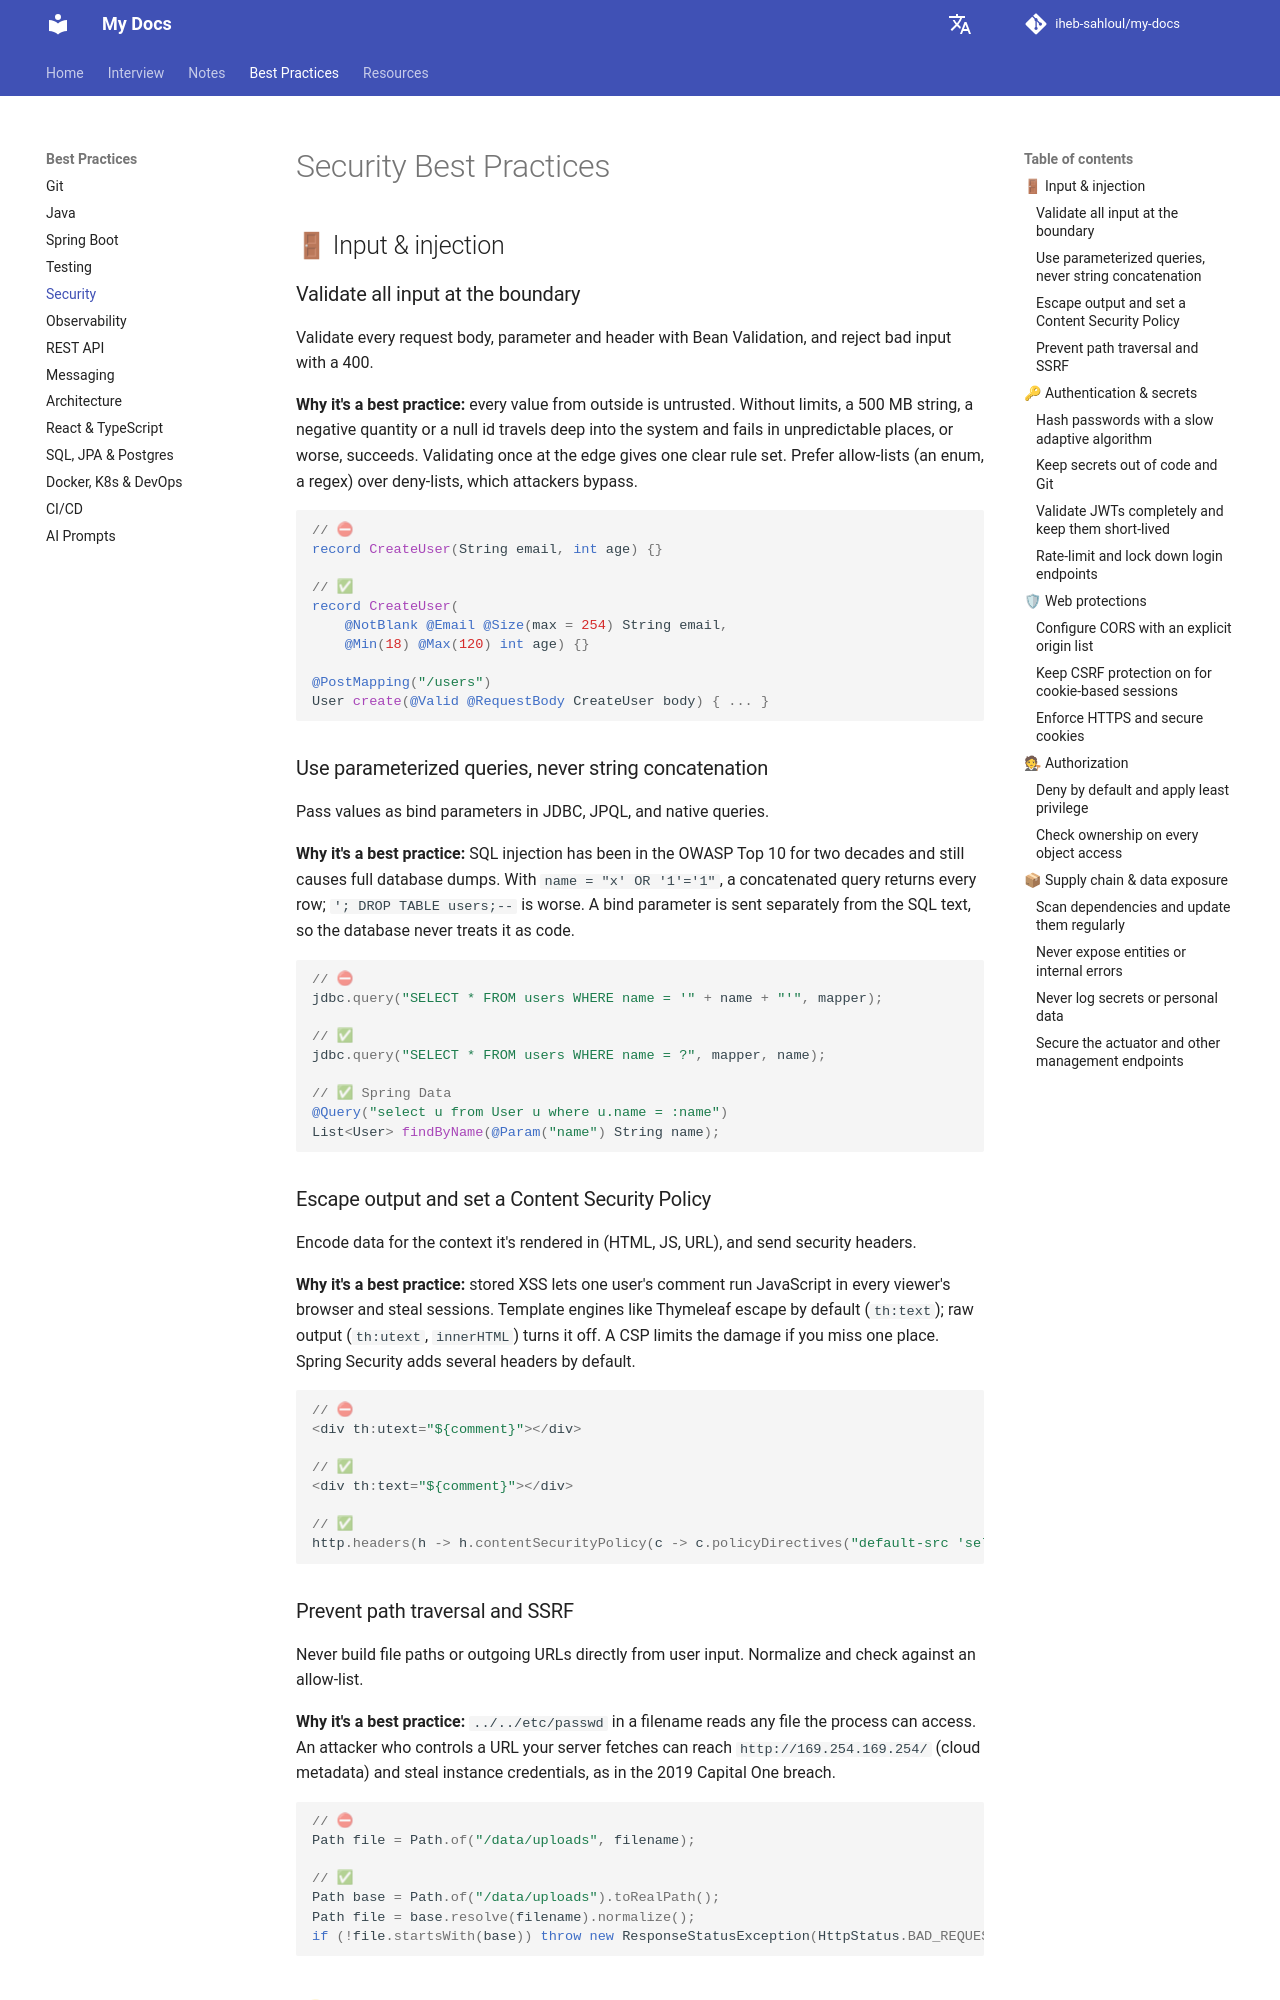

repository: iheb-sahloul/my-docs · page: best-practices/security/index.html · generator: mkdocs

# Security Best Practices

## 🚪 Input & injection

### Validate all input at the boundary

Validate every request body, parameter and header with Bean Validation, and reject bad input with a 400.

**Why it's a best practice:** every value from outside is untrusted. Without limits, a 500 MB string, a
negative quantity or a null id travels deep into the system and fails in unpredictable places, or worse,
succeeds. Validating once at the edge gives one clear rule set. Prefer allow-lists (an enum, a regex) over
deny-lists, which attackers bypass.

```java
// ⛔
record CreateUser(String email, int age) {}

// ✅
record CreateUser(
    @NotBlank @Email @Size(max = 254) String email,
    @Min(18) @Max(120) int age) {}

@PostMapping("/users")
User create(@Valid @RequestBody CreateUser body) { ... }
```

### Use parameterized queries, never string concatenation

Pass values as bind parameters in JDBC, JPQL, and native queries.

**Why it's a best practice:** SQL injection has been in the OWASP Top 10 for two decades and still causes
full database dumps. With `name = "x' OR '1'='1"`, a concatenated query returns every row; `'; DROP TABLE users;--`
is worse. A bind parameter is sent separately from the SQL text, so the database never treats it as code.

```java
// ⛔
jdbc.query("SELECT * FROM users WHERE name = '" + name + "'", mapper);

// ✅
jdbc.query("SELECT * FROM users WHERE name = ?", mapper, name);

// ✅ Spring Data
@Query("select u from User u where u.name = :name")
List<User> findByName(@Param("name") String name);
```

### Escape output and set a Content Security Policy

Encode data for the context it's rendered in (HTML, JS, URL), and send security headers.

**Why it's a best practice:** stored XSS lets one user's comment run JavaScript in every viewer's browser and
steal sessions. Template engines like Thymeleaf escape by default (`th:text`); raw output (`th:utext`,
`innerHTML`) turns it off. A CSP limits the damage if you miss one place. Spring Security adds several
headers by default.

```java
// ⛔
<div th:utext="${comment}"></div>

// ✅
<div th:text="${comment}"></div>

// ✅
http.headers(h -> h.contentSecurityPolicy(c -> c.policyDirectives("default-src 'self'")));
```

### Prevent path traversal and SSRF

Never build file paths or outgoing URLs directly from user input. Normalize and check against an allow-list.

**Why it's a best practice:** `../../etc/passwd` in a filename reads any file the process can access. An
attacker who controls a URL your server fetches can reach `http://169.254.169.254/` (cloud metadata) and steal
instance credentials, as in the 2019 Capital One breach.

```java
// ⛔
Path file = Path.of("/data/uploads", filename);

// ✅
Path base = Path.of("/data/uploads").toRealPath();
Path file = base.resolve(filename).normalize();
if (!file.startsWith(base)) throw new ResponseStatusException(HttpStatus.BAD_REQUEST);
```

## 🔑 Authentication & secrets
